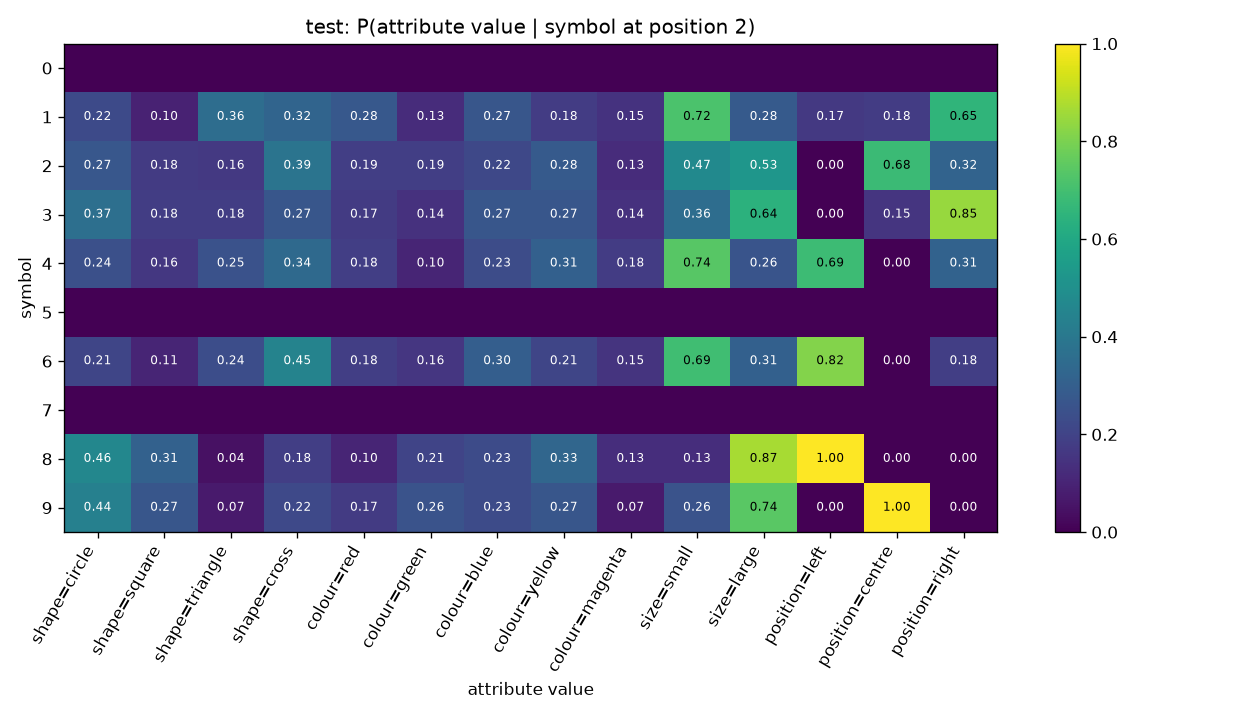

The table this chart was drawn from, first rows:
symbol, shape=circle, shape=square, shape=triangle, shape=cross, colour=red, colour=green, colour=blue, colour=yellow, colour=magenta, size=small, size=large, position=left, position=centre, position=right
0, , , , , , , , , , , , , , 
1, 0.2244, 0.09615, 0.359, 0.3205, 0.2756, 0.1282, 0.2692, 0.1795, 0.1474, 0.7179, 0.2821, 0.1667, 0.1795, 0.6538
2, 0.2732, 0.1753, 0.1649, 0.3866, 0.1856, 0.1856, 0.2165, 0.2835, 0.1289, 0.4742, 0.5258, 0.0, 0.6804, 0.3196
3, 0.3654, 0.1827, 0.1827, 0.2692, 0.1731, 0.1442, 0.2692, 0.2692, 0.1442, 0.3558, 0.6442, 0.0, 0.1538, 0.8462
4, 0.2449, 0.1633, 0.2517, 0.3401, 0.1837, 0.102, 0.2313, 0.3061, 0.1769, 0.7415, 0.2585, 0.6871, 0.0, 0.3129
5, , , , , , , , , , , , , , 
6, 0.2105, 0.1053, 0.2368, 0.4474, 0.1842, 0.1579, 0.2982, 0.2105, 0.1491, 0.693, 0.307, 0.8158, 0.0, 0.1842
7, , , , , , , , , , , , , , 
8, 0.4632, 0.3088, 0.04412, 0.1838, 0.1029, 0.2059, 0.2279, 0.3309, 0.1324, 0.1324, 0.8676, 1.0, 0.0, 0.0
9, 0.4362, 0.2685, 0.07383, 0.2215, 0.1745, 0.255, 0.2282, 0.2685, 0.07383, 0.255, 0.745, 0.0, 1.0, 0.0
